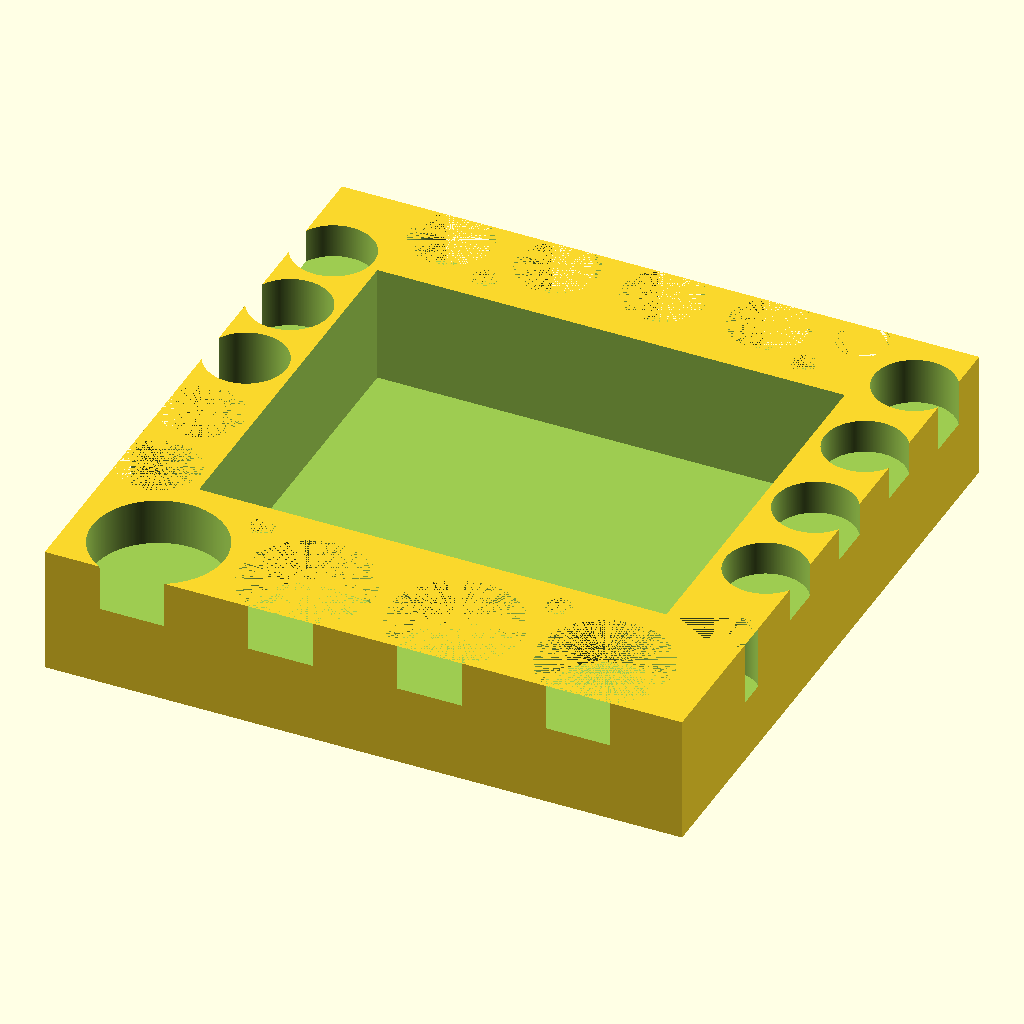
Cell 1: the model at its default parameters.
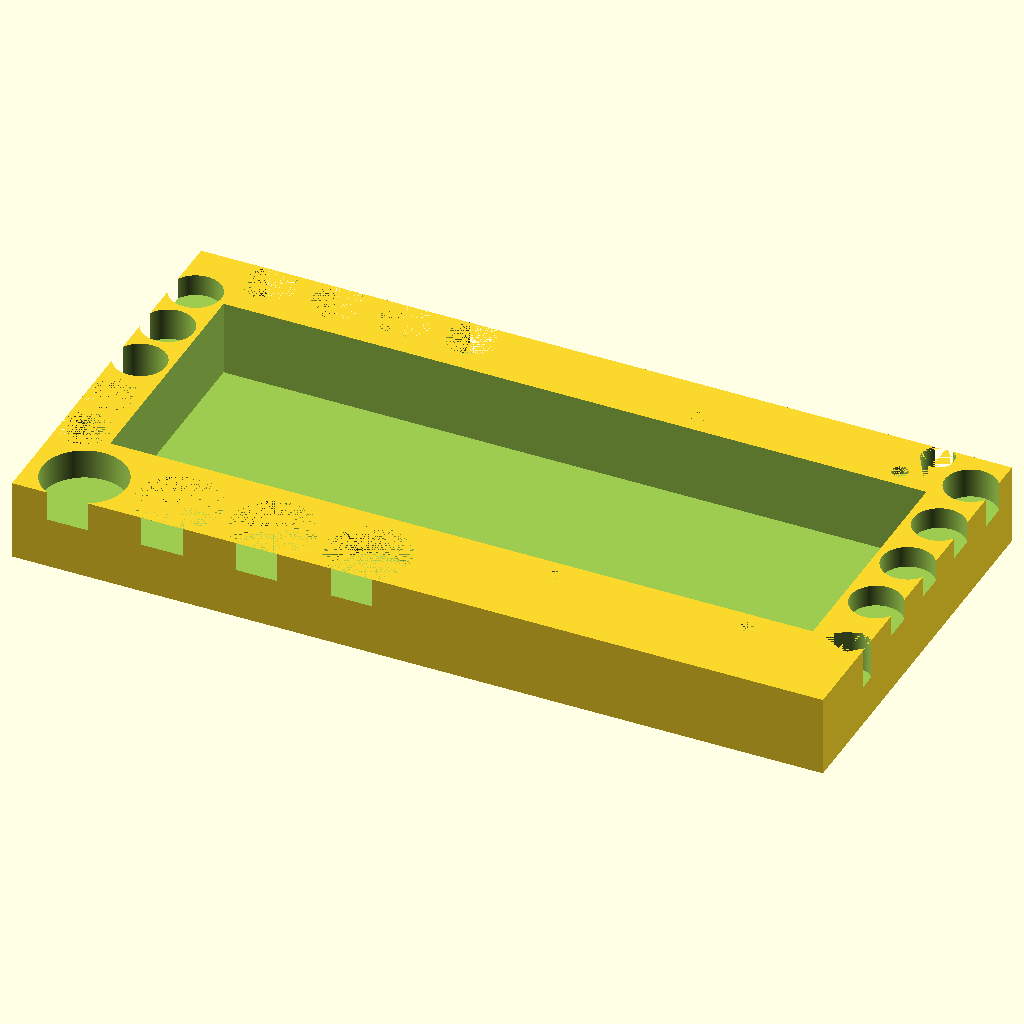
Cell 2: the same model with x = 300.
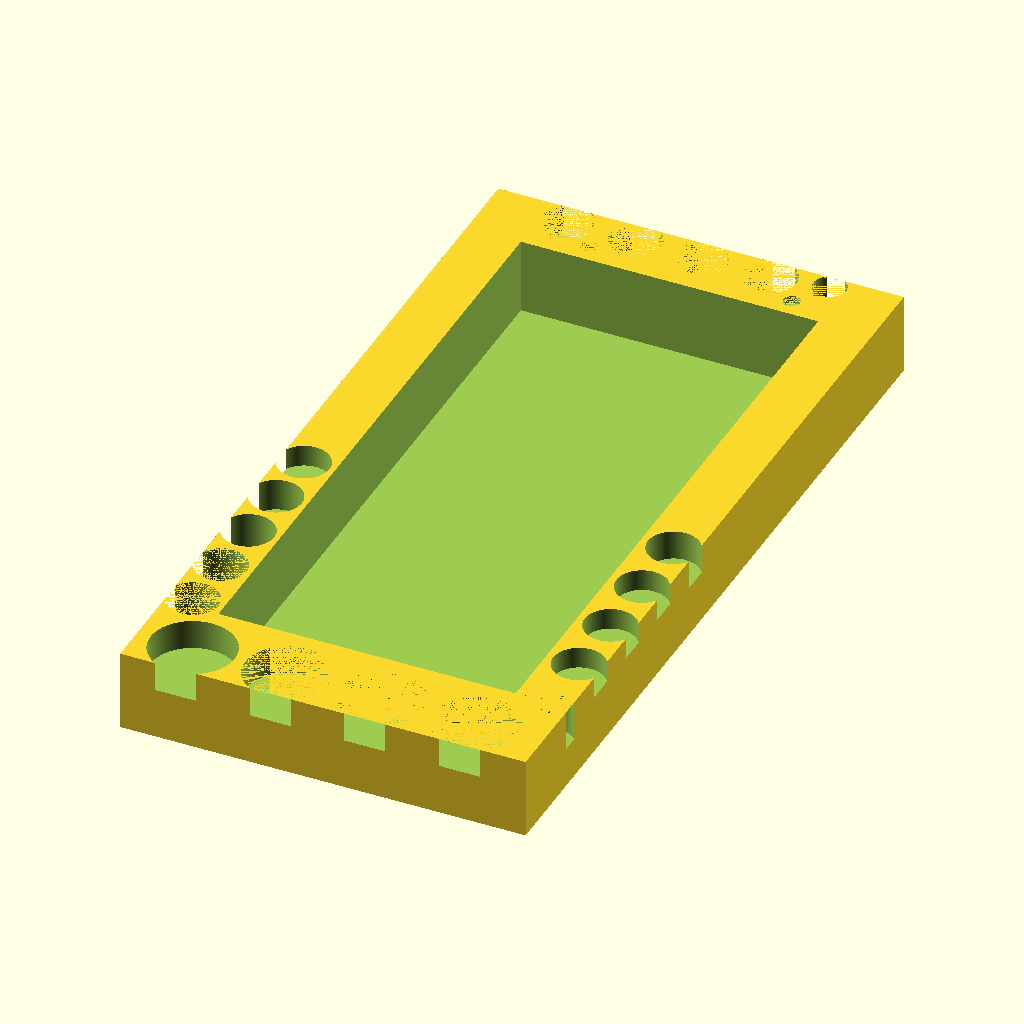
Cell 3 — y set to 300, the other parameters unchanged.
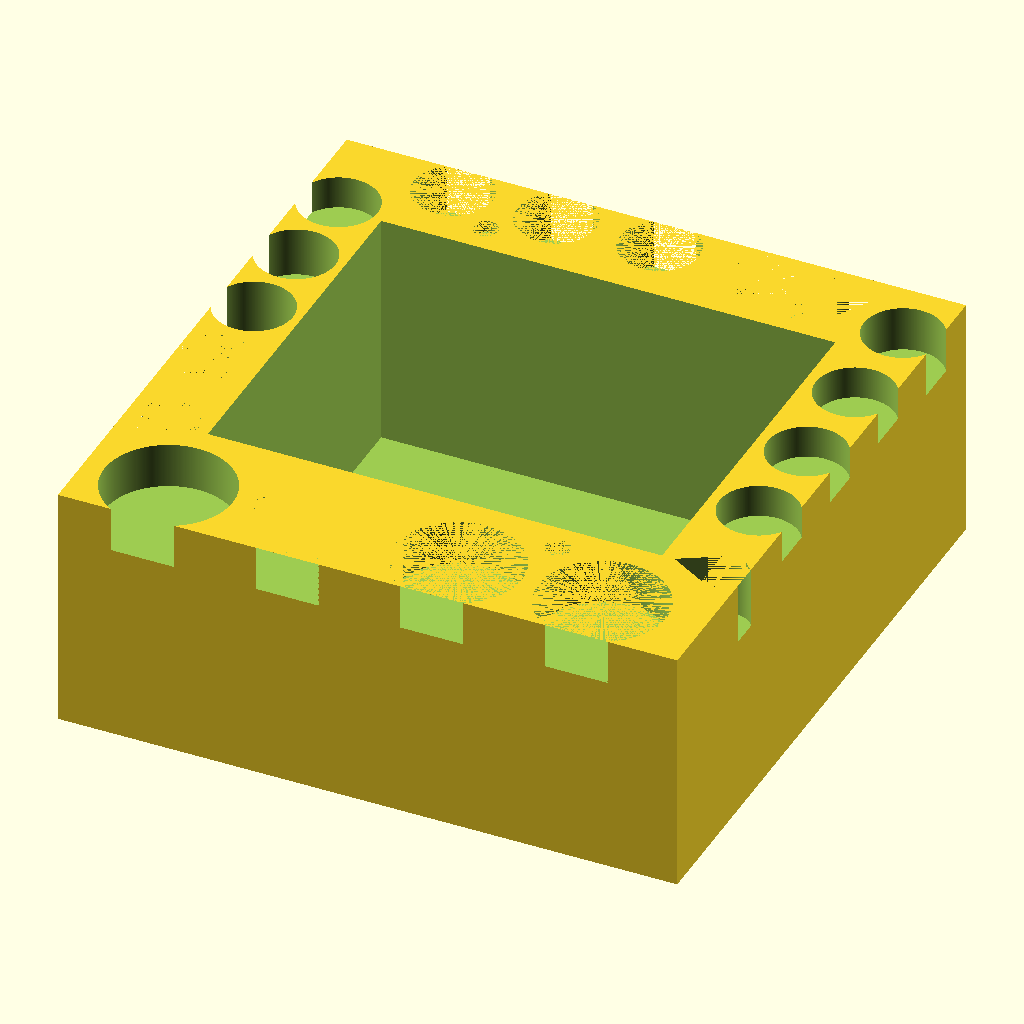
Cell 4 — z set to 60, the other parameters unchanged.
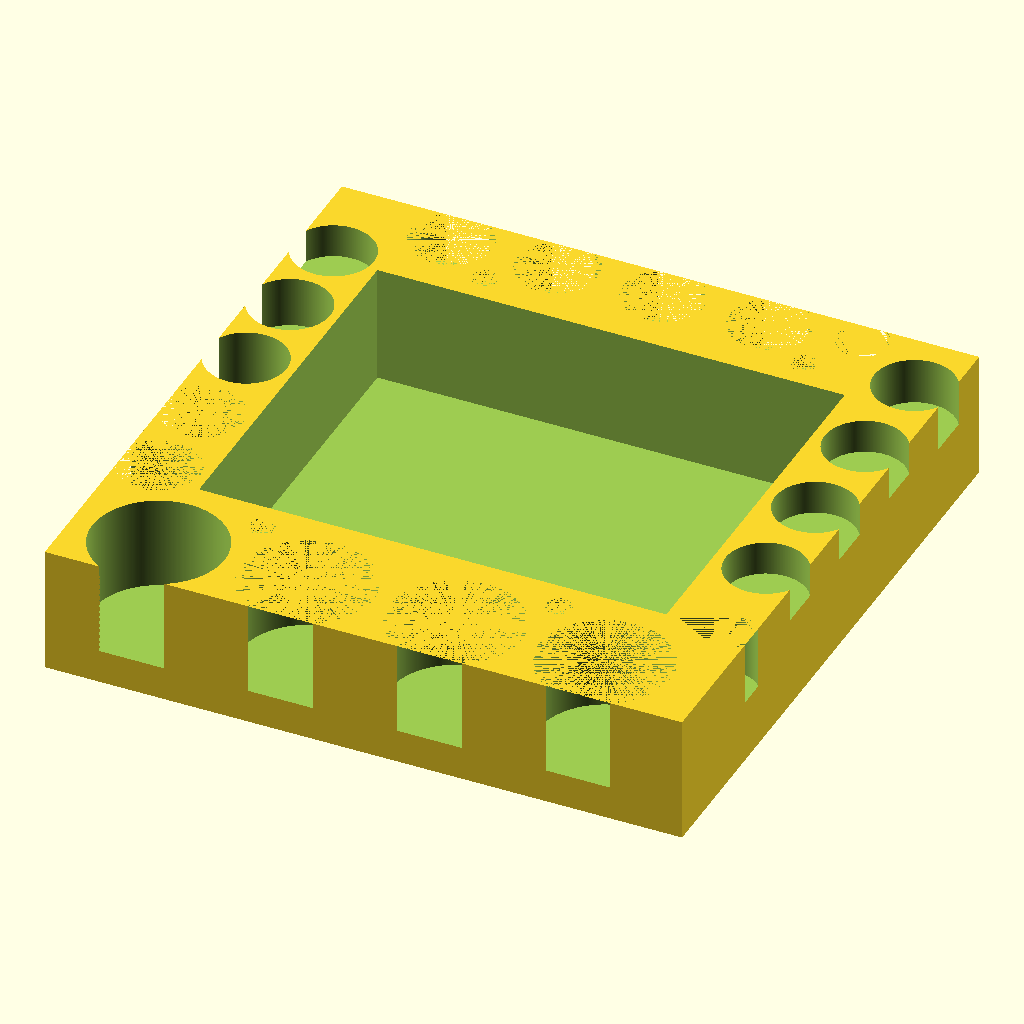
Cell 5: the same model with largetokenh = 22.
The same orthographic view direction (rotation 55°, 0°, 25°; colour scheme Cornfield) for every cell, with the view re-fitted per cell, so scale and position can differ between cells.
Source of the model, warcrow-token-box-lid.scad:
$fn=360;
x=150;
y=150;
z=30;
largetoken=31/2;
largetokenh=11;
smalltoken=19/2;
smalltokenh=25;
smalltoken2h=19;
smalltoken3h=8;
smalltoken4h=12;
lifetoken1r1=12/2;
lifetoken1r2=2/2;
lifetoken1h=15;
lifetoken2h=22;
imanh=3;
imand=6/2;

difference() {
    translate([0,0,0])
    cube([x,y,z]);
    translate([20,35,2])
    cube([x-40,y-60,z]);
    translate([largetoken+5,largetoken-2,z-largetokenh])
    cylinder(largetokenh+1,largetoken,largetoken);
    for ( xbase = [largetoken+40,largetoken+75,largetoken+110] ) {
      translate([xbase,largetoken-2,z-largetokenh])
      cylinder(largetokenh,largetoken,largetoken);
    }
    for ( ybase = [smalltoken+30,smalltoken+52] ) {
      translate([smalltoken-1,ybase,z-smalltokenh])
      cylinder(smalltokenh,smalltoken,smalltoken);
    }
    translate([smalltoken-1,smalltoken+74,z-smalltoken2h])
    cylinder(smalltokenh,smalltoken,smalltoken);
    translate([smalltoken-1,smalltoken+96,z-smalltoken2h+7])
    cylinder(smalltokenh,smalltoken,smalltoken);
    translate([smalltoken-1,smalltoken+118,z-smalltoken2h+11])
    cylinder(smalltokenh,smalltoken,smalltoken);
    translate([x-8,smalltoken+125,z-smalltoken2h+8])
    cylinder(smalltokenh,smalltoken,smalltoken);
    for ( ybase = [smalltoken+100,smalltoken+75,smalltoken+50] ) {
      translate([x-8,ybase,z-smalltoken3h])
      cylinder(smalltokenh,smalltoken,smalltoken);
    }
    for ( xbase = [smalltoken+20,smalltoken+45,smalltoken+70,smalltoken+95] ) {
      translate([xbase,y-8,z-smalltoken4h])
      cylinder(smalltoken4h,smalltoken,smalltoken);
    }
    translate([x-5,35,z-lifetoken1h])
    linear_extrude(lifetoken1h)
    circle(r=lifetoken1r1,$fn=360);
    translate([x-5-lifetoken1r1,35,z])
    rotate([0,180,0])
    linear_extrude(lifetoken1h) 
    circle(r=lifetoken1r1, $fn=3);
    
    translate([x-25,y-5,z-lifetoken2h])
    linear_extrude(lifetoken2h)
    circle(r=lifetoken1r1,$fn=360);
    translate([x-19-lifetoken1r1,y-11,z])
    rotate([0,180,90])
    linear_extrude(lifetoken2h) 
    circle(r=lifetoken1r1, $fn=3);
    
    for ( xbase = [x-42,x-112] ) {
      translate([xbase,y-122,z-imanh])
      cylinder(imanh,imand,imand);
    }
    
    for ( xbase = [x-33,x-108] ) {
      translate([xbase,y-18,z-imanh])
      cylinder(imanh,imand,imand);
    }
}
Customizer parameters (derived from the source; name, type, default, range or options):
x: number, default 150
y: number, default 150
z: number, default 30
largetokenh: number, default 11
smalltokenh: number, default 25
smalltoken2h: number, default 19
smalltoken3h: number, default 8
smalltoken4h: number, default 12
lifetoken1h: number, default 15
lifetoken2h: number, default 22
imanh: number, default 3
